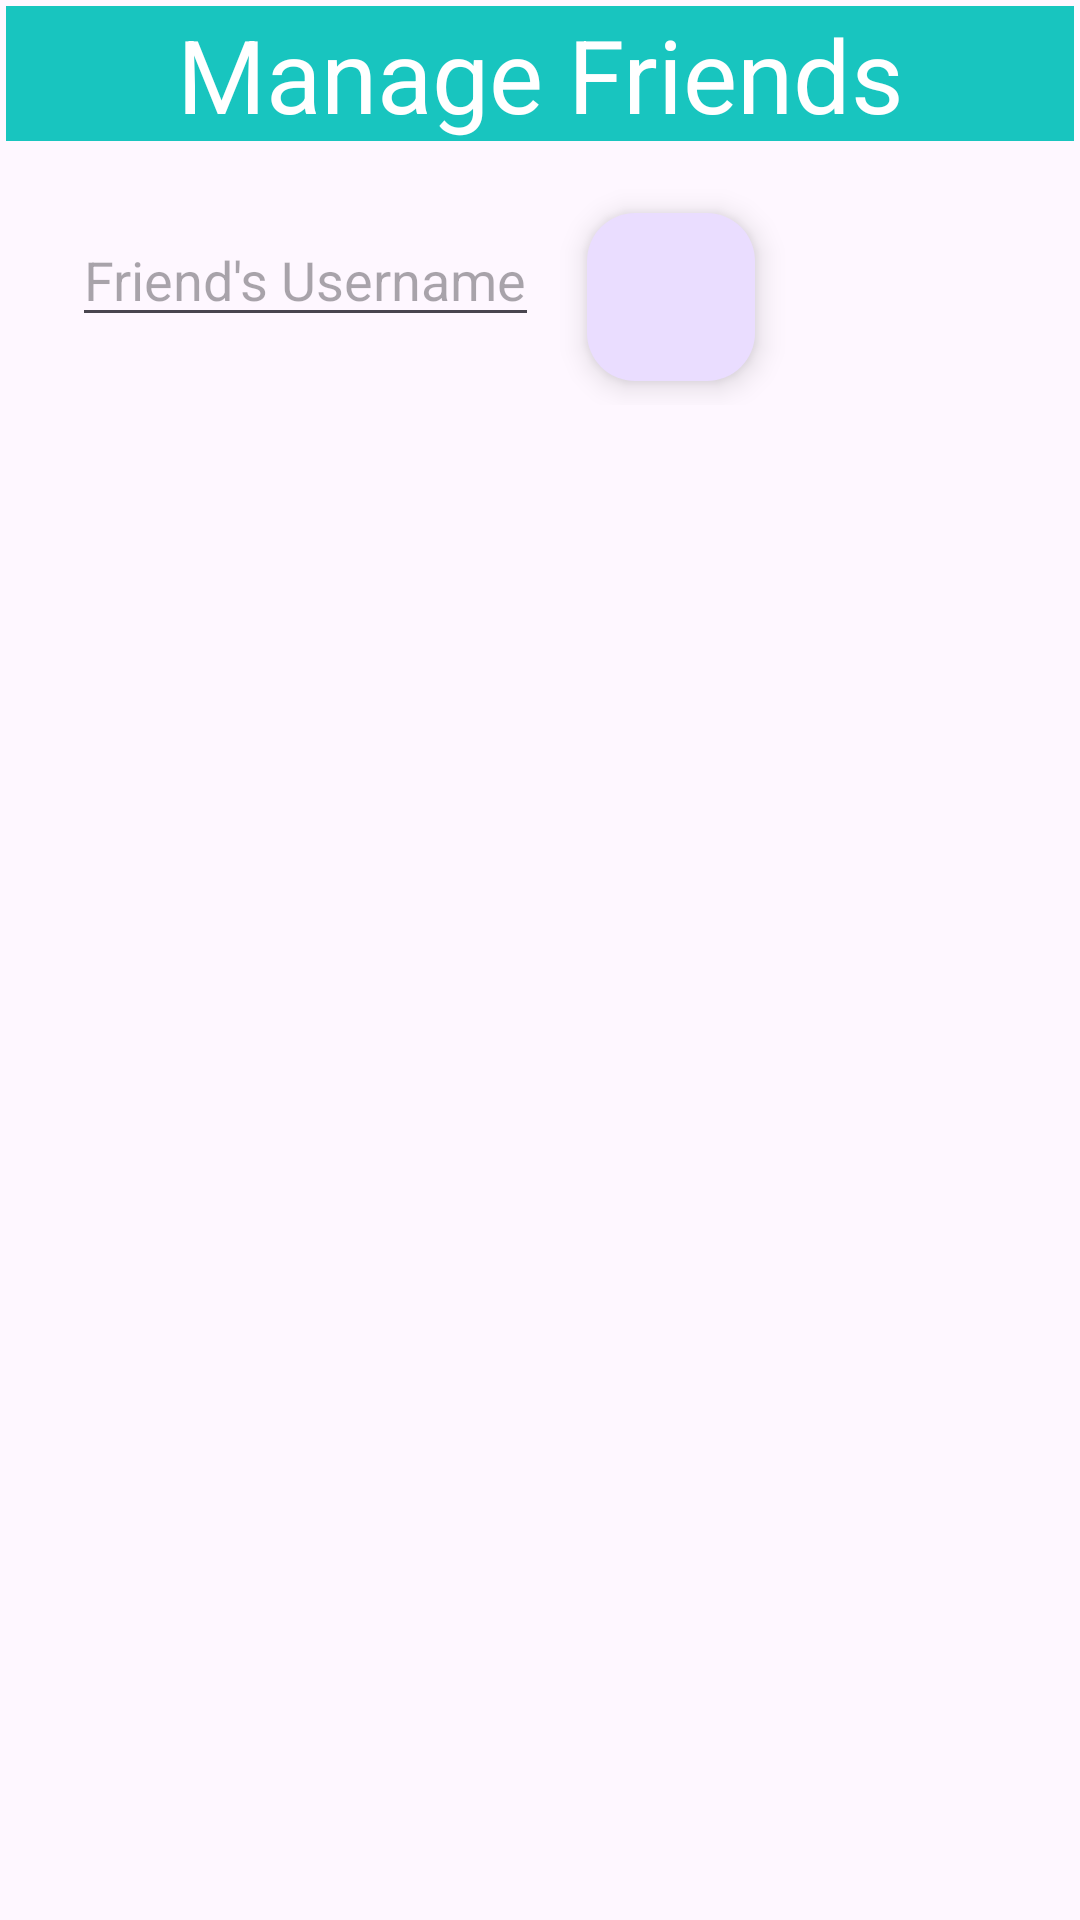

Write the Android layout XML for this screen, with the resource values it uses.
<!-- AndroidManifest.xml: application theme Theme.Group15_Assignment -->
<!-- res/layout/activity_user_friends_manage.xml -->
<?xml version="1.0" encoding="utf-8"?>
<androidx.constraintlayout.widget.ConstraintLayout xmlns:android="http://schemas.android.com/apk/res/android"
    xmlns:app="http://schemas.android.com/apk/res-auto"
    xmlns:tools="http://schemas.android.com/tools"
    android:layout_width="match_parent"
    android:layout_height="match_parent"
    tools:context=".UserFriendsManageActivity">

    <TextView
        android:id="@+id/user_friends_manage_title"
        android:layout_width="match_parent"
        android:layout_height="45dp"
        android:layout_margin="2dp"
        android:background="#18C5BF"
        android:text="Manage Friends"
        android:textAlignment="center"
        android:textColor="#FFFFFF"
        android:textSize="34sp"
        app:layout_constraintStart_toStartOf="parent"
        app:layout_constraintEnd_toEndOf="parent"
        app:layout_constraintTop_toTopOf="parent"
        />

    <androidx.constraintlayout.widget.ConstraintLayout
        android:layout_width="match_parent"
        android:layout_height="wrap_content"
        android:layout_margin="8dp"
        app:layout_constraintRight_toRightOf="parent"
        app:layout_constraintTop_toBottomOf="@+id/user_friends_manage_title"
        app:layout_constraintLeft_toLeftOf="parent"
        >

        <LinearLayout
            android:id="@+id/user_friends_manage_search_layout"
            android:layout_width="match_parent"
            android:layout_height="wrap_content"
            android:orientation="horizontal"
            android:layout_margin="8dp"
            app:layout_constraintRight_toRightOf="parent"
            app:layout_constraintTop_toTopOf="parent"
            app:layout_constraintLeft_toLeftOf="parent"
            >

            <EditText
                android:layout_width="wrap_content"
                android:layout_height="wrap_content"
                android:id="@+id/user_friends_manage_search"
                android:hint="Friend's Username"
                android:layout_margin="8dp"
                app:layout_constraintTop_toTopOf="parent"
                app:layout_constraintLeft_toLeftOf="parent"
                app:layout_constraintRight_toLeftOf="@+id/user_friends_manage_add"
                />

            <com.google.android.material.floatingactionbutton.FloatingActionButton
                android:layout_width="wrap_content"
                android:layout_height="wrap_content"
                android:id="@+id/user_friends_manage_add"
                android:layout_margin="8dp"
                android:src="@drawable/ic_add_foreground"
                app:layout_constraintRight_toRightOf="parent"
                app:layout_constraintLeft_toRightOf="@+id/user_friends_manage_search"
                app:layout_constraintTop_toTopOf="parent"
                />

        </LinearLayout>

        <androidx.recyclerview.widget.RecyclerView
            android:layout_width="match_parent"
            android:layout_height="wrap_content"
            android:id="@+id/user_friends_manage_recycler_view"
            android:layout_margin="8dp"
            app:layout_constraintRight_toRightOf="parent"
            app:layout_constraintTop_toBottomOf="@+id/user_friends_manage_search_layout"
            app:layout_constraintLeft_toLeftOf="parent"
            app:layout_constraintBottom_toBottomOf="parent">
        </androidx.recyclerview.widget.RecyclerView>

    </androidx.constraintlayout.widget.ConstraintLayout>

</androidx.constraintlayout.widget.ConstraintLayout>
<!-- resources referenced by this layout -->
<resources>
  <style name="Theme.Group15_Assignment" parent="Base.Theme.Group15_Assignment" />
  <style name="Base.Theme.Group15_Assignment" parent="Theme.Material3.DayNight.NoActionBar">
          
          
      </style>
</resources>
